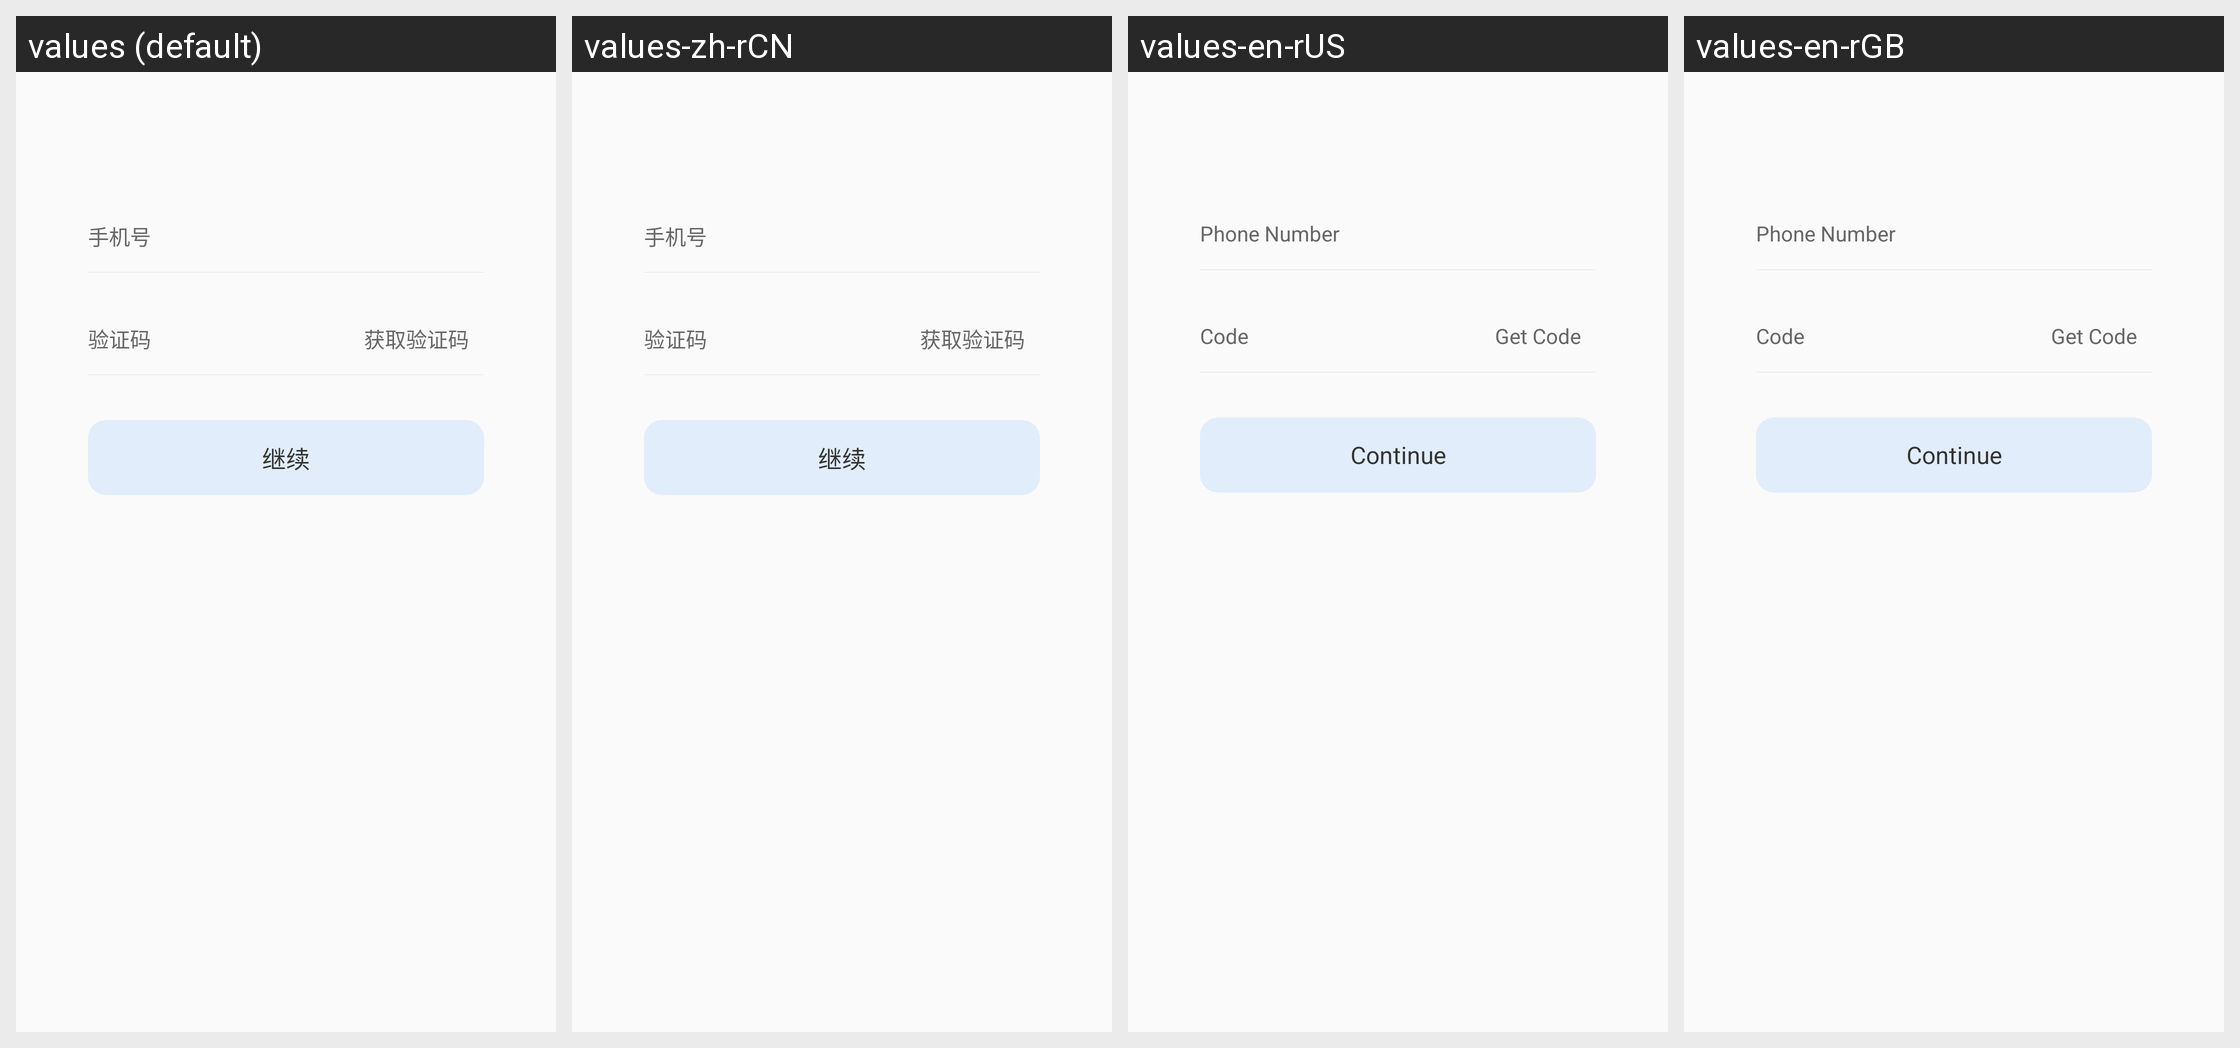

The same Android screen rendered under several of its app's locales, left to right. List the strings drawn on it with the default value and each locale's translation.
Android screen res/layout/activity_real_name_verification.xml rendered under 4 locales, left to right: values (default), values-zh-rCN, values-en-rUS, values-en-rGB. Device: Nexus 5 (rendered at 1080×1920; each locale shown at half size, 540×960, under a caption strip naming it); theme ActivityAnimation.
Strings drawn on this screen, with the default value and each locale's value (text and hints the layout hard-codes, and strings that could not be matched under every locale, appear in the picture but are not listed):

login_user_phone_hint
  values: 手机号
  values-zh-rCN: 手机号
  values-en-rUS: Phone Number
  values-en-rGB: Phone Number

get_captcha
  values: 获取验证码
  values-zh-rCN: 获取验证码
  values-en-rUS: Get Code
  values-en-rGB: Get Code

login_user_verify_hint
  values: 验证码
  values-zh-rCN: 验证码
  values-en-rUS: Code
  values-en-rGB: Code

verify_continue
  values: 继续
  values-zh-rCN: 继续
  values-en-rUS: Continue
  values-en-rGB: Continue
